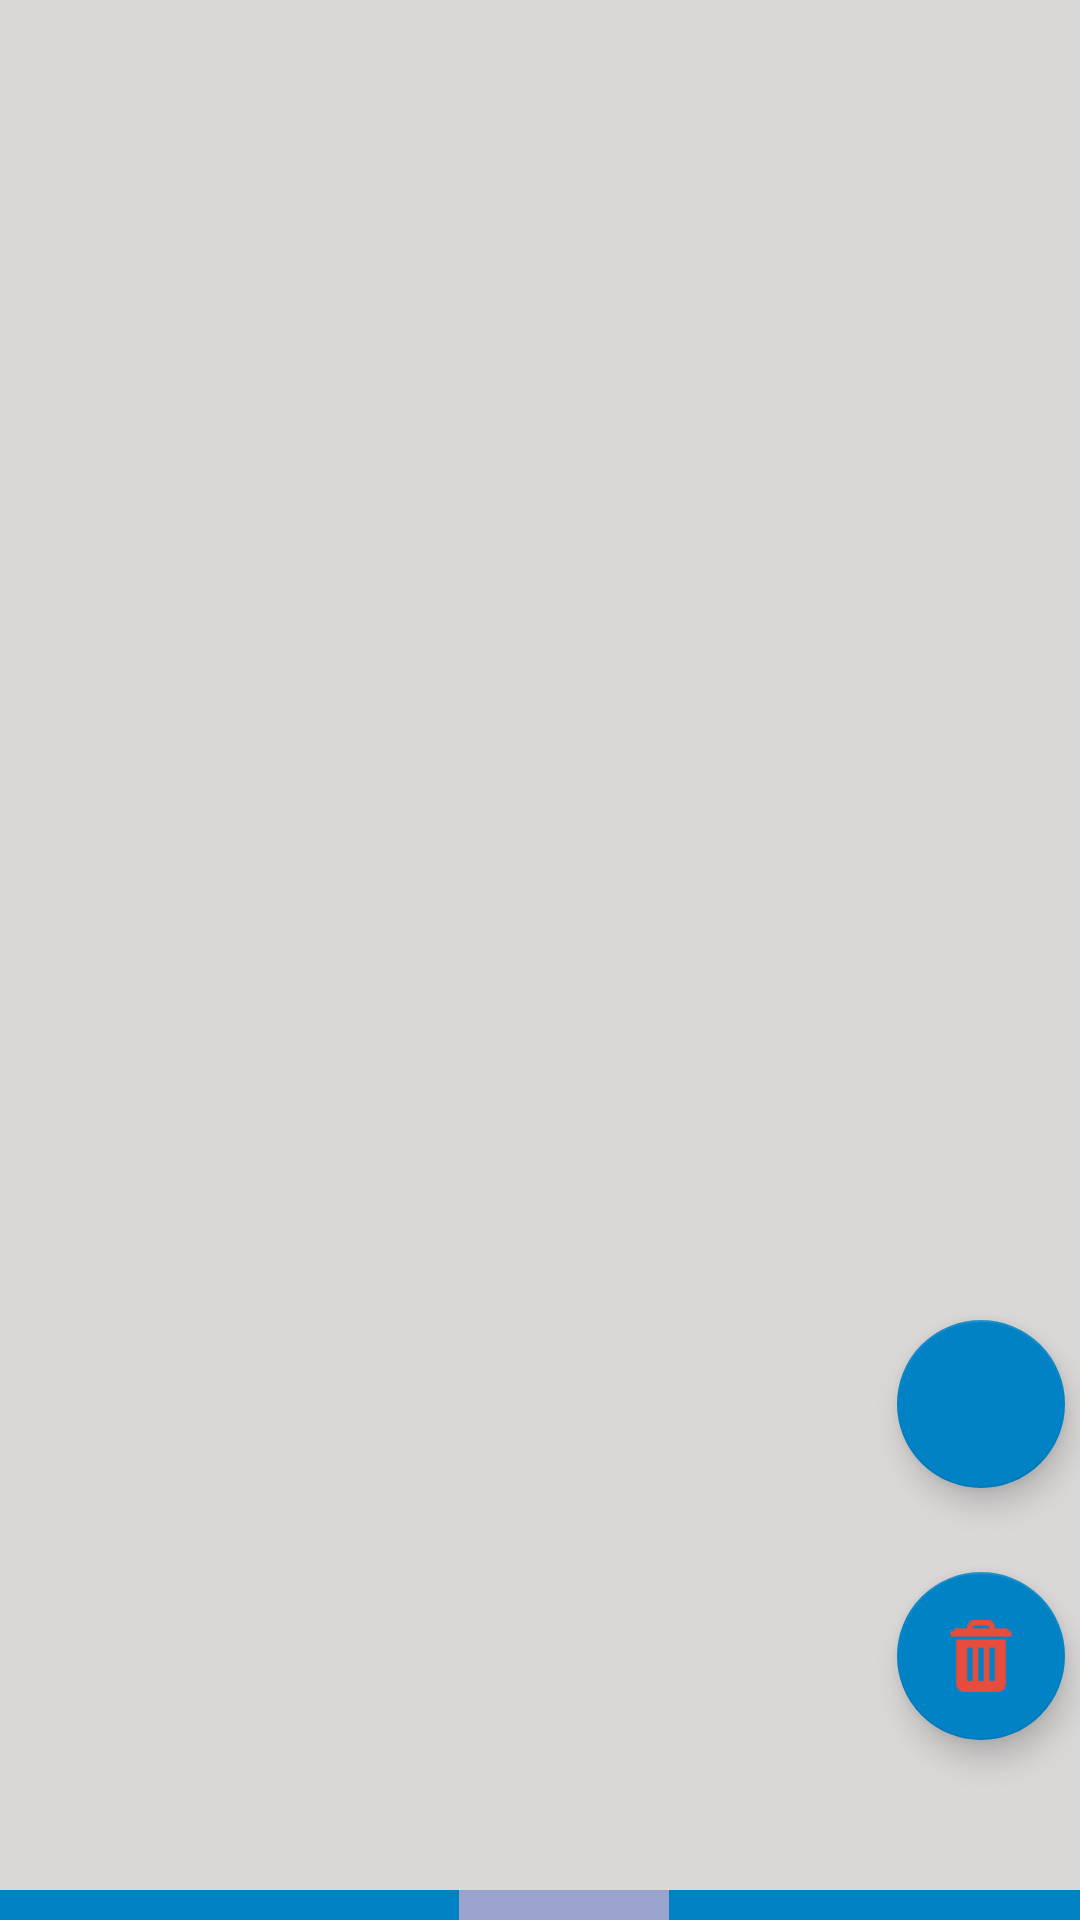

This screen was rendered from an Android layout file. Write that file and the resources it references.
<!-- AndroidManifest.xml: application theme AppTheme -->
<!-- res/layout/activity_past_trips.xml -->
<?xml version="1.0" encoding="utf-8"?>
<android.support.design.widget.CoordinatorLayout xmlns:android="http://schemas.android.com/apk/res/android"
    xmlns:app="http://schemas.android.com/apk/res-auto"
    xmlns:tools="http://schemas.android.com/tools"
    android:layout_width="match_parent"
    android:layout_height="match_parent"
    android:background="@color/activityBackgroundColor"
    android:orientation="vertical"
    tools:context=".PastTripsActivity">

    <LinearLayout
        android:id="@+id/linear_options"
        android:layout_width="match_parent"
        android:layout_height="wrap_content"
        android:layout_gravity="bottom"
        android:background="@color/colorAccent">

        <ImageView
            android:id="@+id/img_incoming_trips"
            android:layout_width="70dp"
            android:layout_height="match_parent"
            android:layout_marginStart="16dp"
            android:padding="5dp"
            android:src="@drawable/incoming_trips" />

        <Space
            android:layout_width="0dp"
            android:layout_height="match_parent"
            android:layout_weight="0.3" />

        <ImageView
            android:id="@+id/img_history_trip"
            android:layout_width="70dp"
            android:layout_height="wrap_content"
            android:background="#9AA3CE"
            android:padding="5dp"
            android:src="@drawable/history" />

        <Space
            android:layout_width="0dp"
            android:layout_height="match_parent"
            android:layout_weight="0.3" />


        <ImageView
            android:id="@+id/img_sync"
            android:layout_width="70dp"
            android:layout_height="match_parent"
            android:padding="5dp"
            android:src="@android:drawable/ic_popup_sync" />


    </LinearLayout>

    <ImageView
        android:id="@+id/iv_no_trips"
        android:layout_width="126dp"
        android:layout_height="126dp"
        android:layout_gravity="center"
        android:src="@drawable/no_trips"
        android:visibility="gone" />

    <android.support.design.widget.FloatingActionButton
        android:id="@+id/fab_delete_all"
        android:layout_width="wrap_content"
        android:layout_height="wrap_content"
        android:layout_marginRight="5dp"
        android:layout_marginBottom="60dp"
        android:clickable="true"
        android:src="@drawable/trash"
        app:backgroundTint="@color/colorPrimary"
        app:layout_anchor="@+id/linear_options"
        app:layout_anchorGravity="right|bottom" />

    <android.support.design.widget.FloatingActionButton
        android:id="@+id/fab_invisible"
        android:layout_width="wrap_content"
        android:layout_height="wrap_content"
        android:layout_marginRight="5dp"
        android:src="@drawable/trash"
        android:visibility="invisible"
        app:layout_anchor="@id/fab_delete_all"
        app:layout_anchorGravity="top|right" />

    <android.support.design.widget.FloatingActionButton
        android:id="@+id/fab_invisible2"
        android:layout_width="wrap_content"
        android:layout_height="wrap_content"
        android:layout_marginRight="5dp"
        android:visibility="invisible"
        app:layout_anchor="@id/fab_invisible"
        app:layout_anchorGravity="top|right" />

    <android.support.design.widget.FloatingActionButton
        android:id="@+id/fab_maps"
        android:layout_width="wrap_content"
        android:layout_height="wrap_content"
        android:layout_marginRight="5dp"
        android:layout_marginBottom="10dp"
        android:clickable="true"
        android:src="@drawable/map"
        app:backgroundTint="@color/colorPrimary"
        app:layout_anchor="@+id/fab_invisible2"
        app:layout_anchorGravity="top|right" />

    <android.support.v7.widget.RecyclerView
        android:id="@+id/recycler_view"
        android:layout_width="match_parent"
        android:layout_height="wrap_content" />

</android.support.design.widget.CoordinatorLayout>
<!-- resources referenced by this layout -->
<resources>
  <color name="activityBackgroundColor">#DAD7D7</color>
  <color name="colorAccent">#0082c5</color>
  <color name="colorPrimary">#0082c5</color>
  <!-- drawable incoming_trips: png bitmap (drawable, 323 bytes) -->
  <!-- drawable no_trips: png bitmap (drawable, 16453 bytes) -->
  <!-- drawable trash: png bitmap (drawable, 604 bytes) -->
  <style name="AppTheme" parent="Theme.AppCompat.Light.DarkActionBar">
          
          <item name="colorPrimary">@color/colorPrimary</item>
          <item name="colorPrimaryDark">@color/colorPrimaryDark</item>
          <item name="colorAccent">@color/colorAccent</item>
      </style>
  <color name="colorPrimaryDark">#DAD7D7</color>
</resources>
